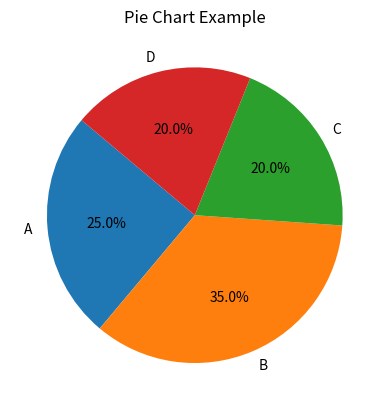

Reproduce this figure in Python.
# 19. PieChart.py
import matplotlib.pyplot as plt

sizes = [25, 35, 20, 20]
labels = ['A', 'B', 'C', 'D']

plt.pie(sizes, labels=labels, autopct='%1.1f%%', startangle=140)
plt.title('Pie Chart Example')
plt.show()
